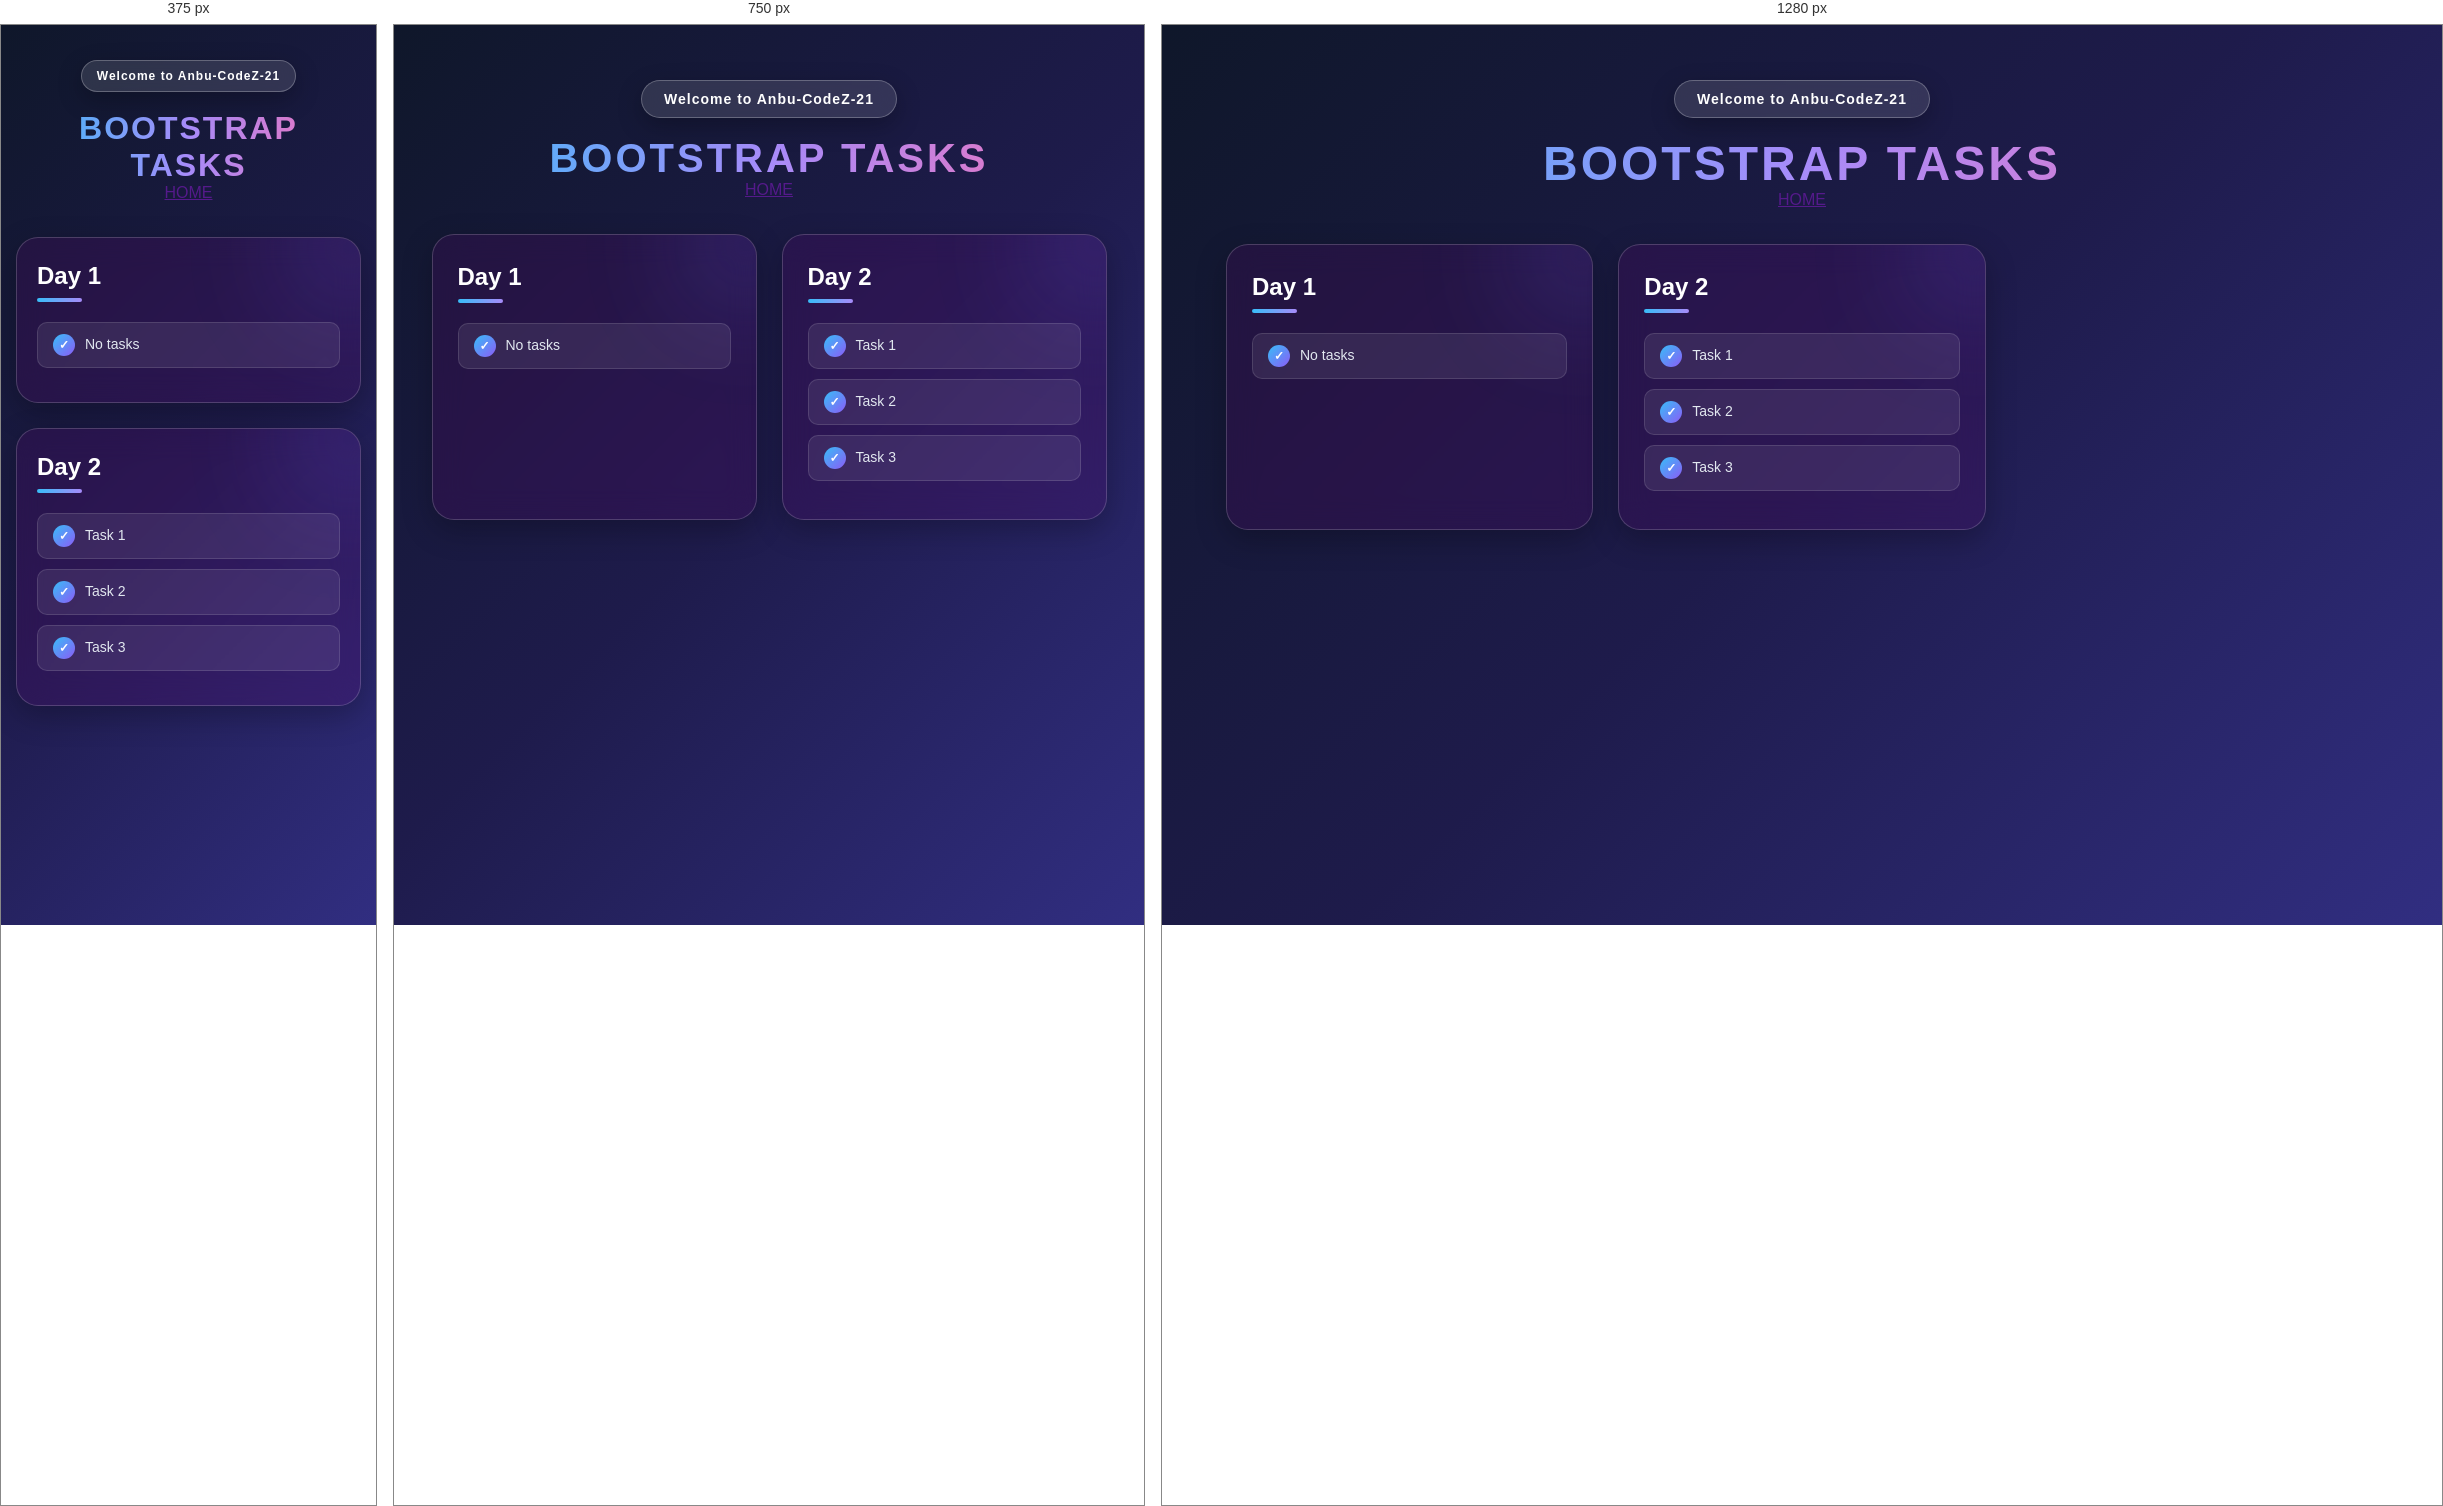
Rendered at 375 px, 750 px and 1280 px, left to right.

<!-- file: bs-task.html -->
<!DOCTYPE html>
<html lang="en">
<head>
    <meta charset="UTF-8">
    <meta name="viewport" content="width=device-width, initial-scale=1.0">
    <title>bootstrap</title>
    <link rel="stylesheet" href="../assets/allcss.css">
</head>
<body>
    <header class="head">
         <span class="badge">Welcome to Anbu-CodeZ-21</span>
         <h1>BOOTSTRAP TASKS</h1>
         <div>
            
            <a href="">HOME</a>
         </div>
    </header>
    <div class="parent">
        <div class="child">
            <h2>Day 1</h2>
            <a href="">No tasks</a>

        </div>
        <div class="child">
            <h2>Day 2</h2>
            <a href="../../bs_tasks/task-2/task1.html">Task 1</a>
            <a href="../../bs_tasks/task-2/task2.html">Task 2</a>
            <a href="../../bs_tasks/task-2/task3.html">Task 3</a>

        </div>
    </div>
</body>
</html>

/* @media block from allcss.css */
@media (max-width: 900px) {

    .parent {
        grid-template-columns: repeat(2, 1fr);
    }

    .head h1 {
        font-size: 40px;
    }
}

/* @media block from allcss.css */
@media (max-width: 600px) {

    .parent {
        grid-template-columns: 1fr;
        width: 92%;
    }

    .head {
        padding-top: 35px;
    }

    .head h1 {
        font-size: 32px;
        letter-spacing: 2px;
    }

    .badge {
        font-size: 12px;
        padding: 8px 15px;
    }

    .child {
        padding: 24px 20px;
    }
}